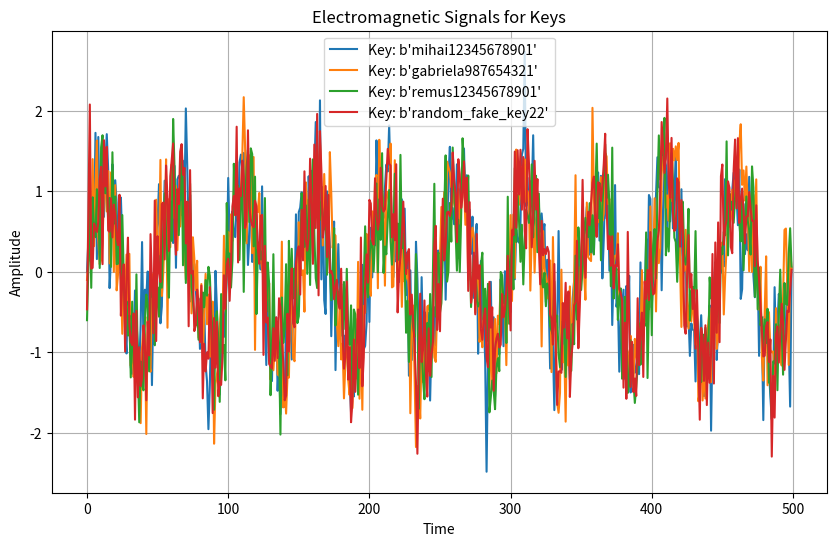

Reproduce this figure in Python.
import matplotlib.pyplot as plt
import numpy as np

# Simulate EM signals
def simulate_em_signal(length, key):
    frequency = 5 if key == "correct_key" else 10
    noise = np.random.normal(0, 0.5, length)
    return np.sin(np.linspace(0, frequency * 2 * np.pi, length)) + noise

keys = [
    b"mihai12345678901",  # Key 1: Incorrect key (simulating attacker guess)
    b"gabriela987654321",  # Key 2: Incorrect key (another attacker guess)
    b"remus12345678901",  # Correct Key: Used in encryption
    b"random_fake_key22"  # Key 3: Incorrect key
]

em_signals = {key: simulate_em_signal(500, key) for key in keys}

# Plot time-domain signals
plt.figure(figsize=(10, 6))
for key, signal in em_signals.items():
    plt.plot(signal, label=f"Key: {key}")
plt.title("Electromagnetic Signals for Keys")
plt.xlabel("Time")
plt.ylabel("Amplitude")
plt.legend()
plt.grid(True)
plt.show()
